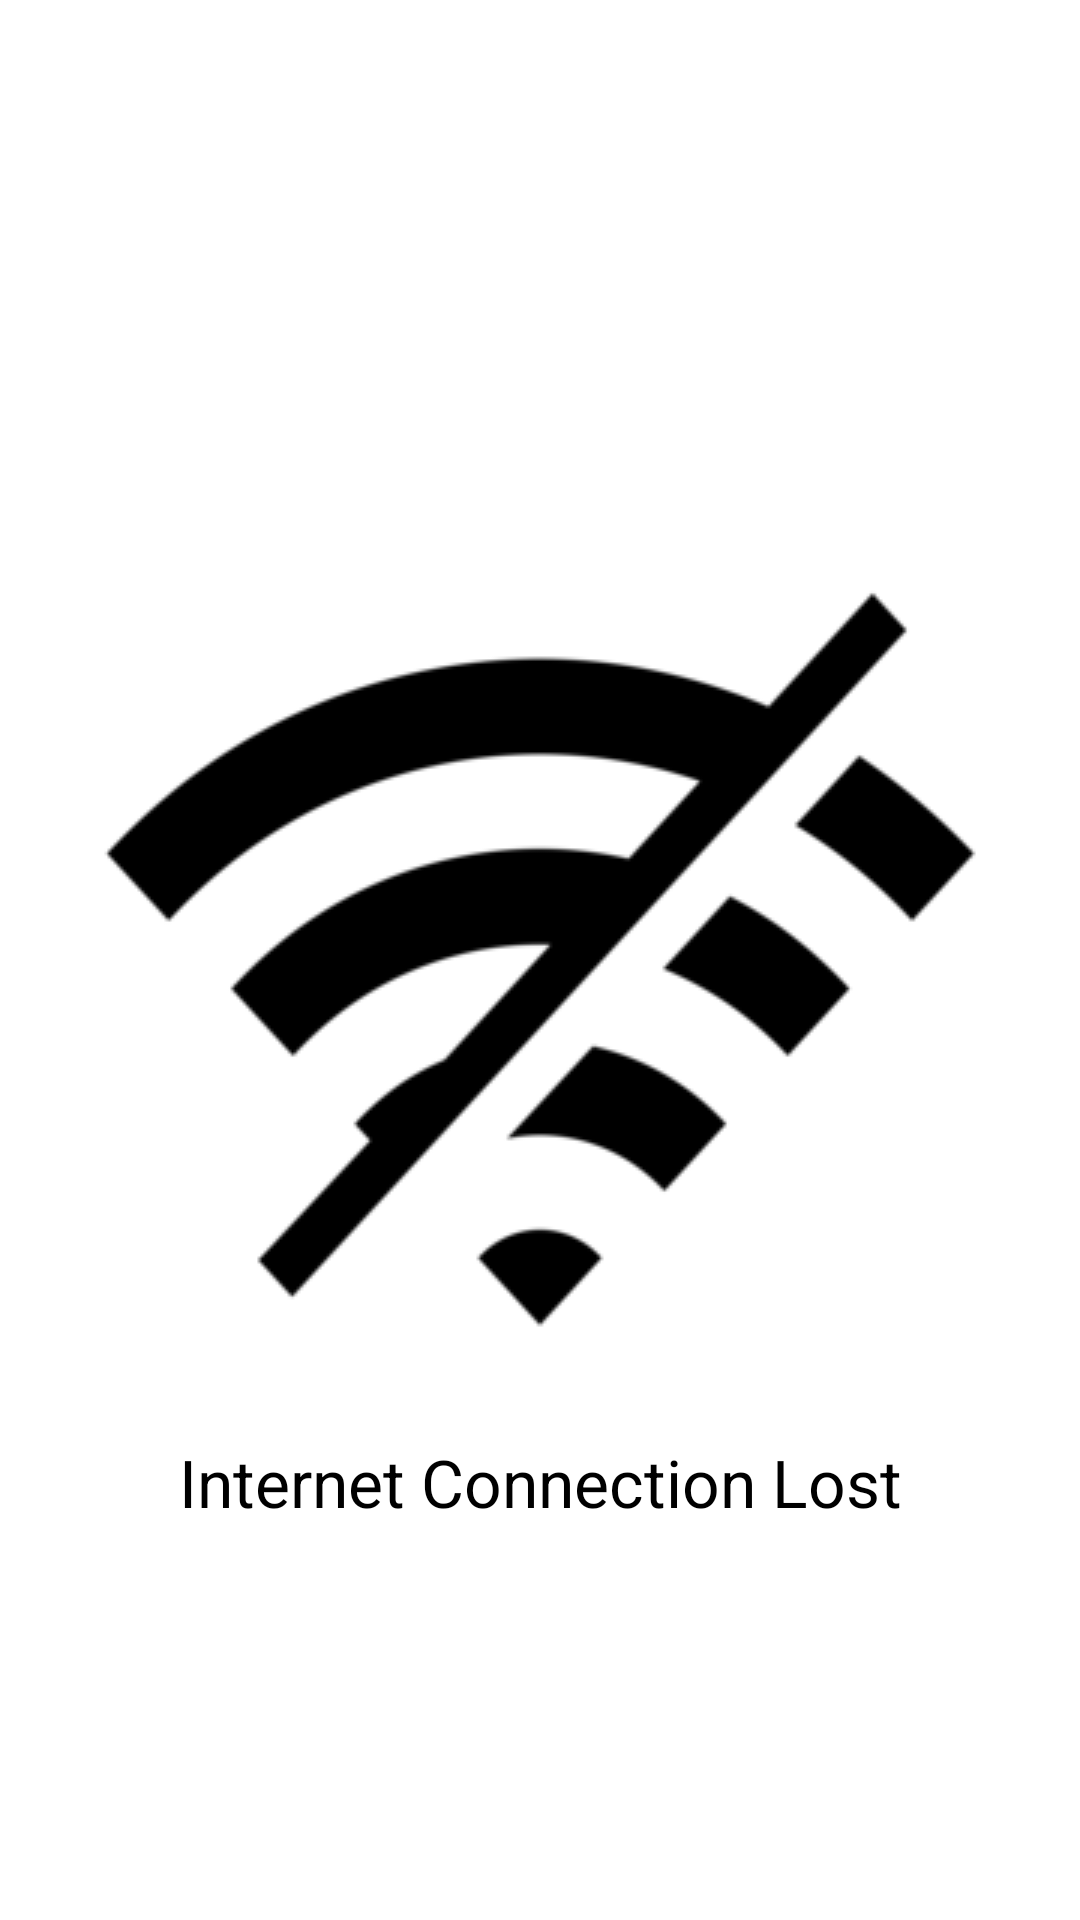

Produce the Android XML layout that renders to this screen, including the resource entries it uses.
<!-- AndroidManifest.xml: application theme Theme.Movies_App -->
<!-- res/layout/activity_main.xml -->
<?xml version="1.0" encoding="utf-8"?>
<ViewFlipper xmlns:android="http://schemas.android.com/apk/res/android"
    android:id="@+id/viewFlipper"
    android:layout_width="match_parent"
    android:layout_height="match_parent">

    <include
        android:id="@+id/noInternetLayoutMainActivity"
        layout="@layout/app_no_internet_connection" />

    <androidx.constraintlayout.widget.ConstraintLayout xmlns:app="http://schemas.android.com/apk/res-auto"
        xmlns:tools="http://schemas.android.com/tools"
        android:id="@+id/mainConstraintLayout"
        android:layout_width="match_parent"
        android:layout_height="match_parent"
        tools:context=".ui.activity.MainActivity">

        <androidx.appcompat.widget.Toolbar
            android:id="@+id/mainToolbar"
            android:layout_width="match_parent"
            android:layout_height="?attr/actionBarSize"
            android:background="@drawable/background_toolbar_translucent"
            app:layout_constraintEnd_toEndOf="parent"
            app:layout_constraintStart_toStartOf="parent"
            app:layout_constraintTop_toTopOf="parent" />

        <androidx.fragment.app.FragmentContainerView
            android:id="@+id/nav_host_fragment"
            android:name="androidx.navigation.fragment.NavHostFragment"
            android:layout_width="match_parent"
            android:layout_height="0dp"
            app:defaultNavHost="true"
            app:layout_constraintBottom_toBottomOf="parent"
            app:layout_constraintLeft_toLeftOf="parent"
            app:layout_constraintRight_toRightOf="parent"
            app:layout_constraintTop_toBottomOf="@+id/mainToolbar"
            app:navGraph="@navigation/nav_graph" />

        <ImageView
            android:id="@+id/searchIcon"
            android:layout_width="wrap_content"
            android:layout_height="wrap_content"
            android:layout_marginEnd="@dimen/smallMargin"
            app:layout_constraintBottom_toBottomOf="@+id/mainToolbar"
            app:layout_constraintEnd_toEndOf="@+id/mainToolbar"
            app:layout_constraintHorizontal_bias="1.0"
            app:layout_constraintStart_toStartOf="parent"
            app:layout_constraintTop_toTopOf="@+id/mainToolbar"
            app:srcCompat="@drawable/ic_baseline_search_24"
            android:contentDescription="@string/search_icon" />


    </androidx.constraintlayout.widget.ConstraintLayout>
</ViewFlipper>
<!-- res/layout/app_no_internet_connection.xml (included above) -->
<?xml version="1.0" encoding="utf-8"?>
<androidx.constraintlayout.widget.ConstraintLayout xmlns:android="http://schemas.android.com/apk/res/android"
    xmlns:app="http://schemas.android.com/apk/res-auto"
    android:id="@+id/noInternetLayout"
    android:layout_width="match_parent"
    android:layout_height="match_parent">

    <TextView
        android:layout_width="wrap_content"
        android:layout_height="wrap_content"
        android:layout_marginTop="16dp"
        android:text="@string/internet_connection_lost"
        android:textColor="@color/black"
        android:textSize="@dimen/headFontSize"
        app:layout_constraintBottom_toBottomOf="parent"
        app:layout_constraintEnd_toEndOf="@+id/imageView"
        app:layout_constraintStart_toStartOf="@+id/imageView"
        app:layout_constraintTop_toBottomOf="@+id/imageView"
        app:layout_constraintVertical_bias="0.00999999" />

    <ImageView
        android:id="@+id/imageView"
        android:layout_width="wrap_content"
        android:layout_height="wrap_content"
        android:layout_marginStart="@dimen/headMargin"
        android:layout_marginEnd="@dimen/headMargin"
        android:layout_marginBottom="@dimen/headMargin"
        app:layout_constraintBottom_toBottomOf="parent"
        app:layout_constraintEnd_toEndOf="parent"
        app:layout_constraintStart_toStartOf="parent"
        app:layout_constraintTop_toTopOf="parent"
        app:srcCompat="@drawable/no_internet_icon"
        android:contentDescription="@string/no_internet" />
</androidx.constraintlayout.widget.ConstraintLayout>
<!-- resources referenced by this layout -->
<resources>
  <color name="black">#FF000000</color>
  <dimen name="headFontSize">22sp</dimen>
  <dimen name="headMargin">16dp</dimen>
  <dimen name="smallMargin">8dp</dimen>
  <!-- drawable no_internet_icon: png bitmap (drawable, 12433 bytes) -->
  <string name="internet_connection_lost">Internet Connection Lost</string>
  <string name="no_internet">No Internet</string>
  <string name="search_icon">Search Icon</string>
  <style name="Theme.Movies_App" parent="Theme.MaterialComponents.Light.NoActionBar">
          
          <item name="colorPrimary">@color/purple_500</item>
          <item name="colorPrimaryVariant">@color/purple_700</item>
          <item name="colorOnPrimary">@color/white</item>
          
          <item name="colorSecondary">@color/teal_200</item>
          <item name="colorSecondaryVariant">@color/teal_700</item>
          <item name="colorOnSecondary">@color/black</item>
          
          <item name="android:statusBarColor" tools:targetApi="l">?attr/colorPrimaryVariant</item>
          
      </style>
  <color name="purple_500">#FF6200EE</color>
  <color name="purple_700">#FF3700B3</color>
  <color name="white">#FFFFFFFF</color>
  <color name="teal_200">#FF03DAC5</color>
  <color name="teal_700">#FF018786</color>
</resources>
